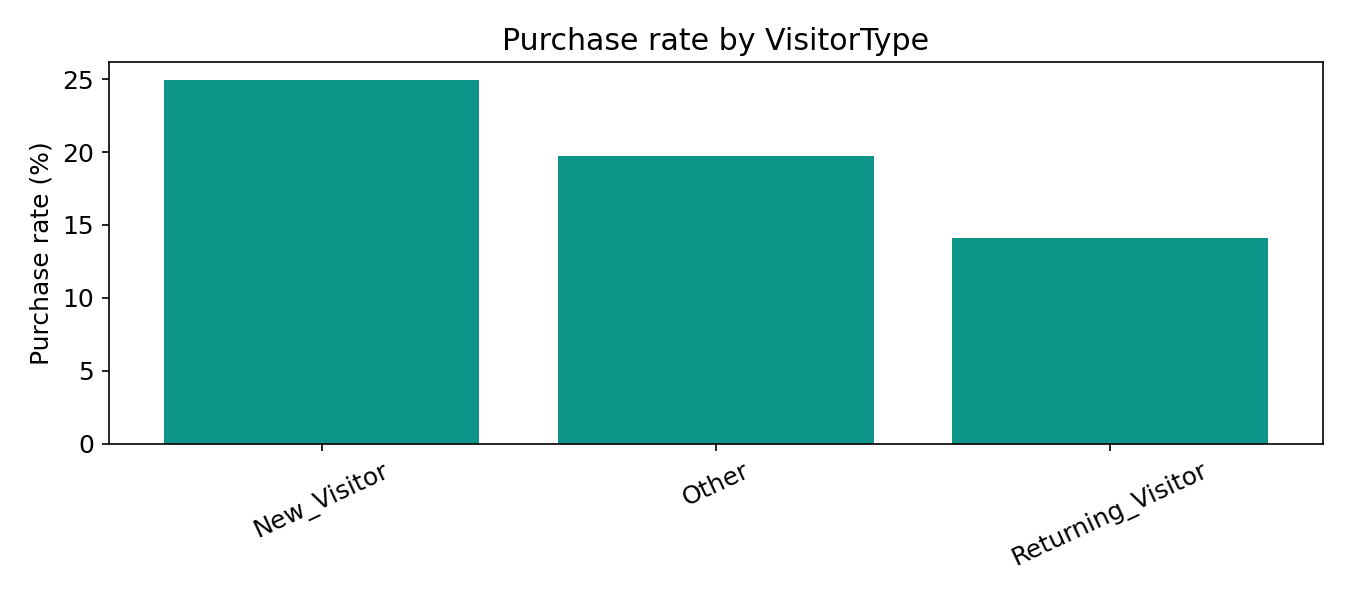

The file beside this chart, header and first rows:
VisitorType, mean, count
New_Visitor, 0.2493, 1693
Other, 0.1975, 81
Returning_Visitor, 0.1409, 10431
